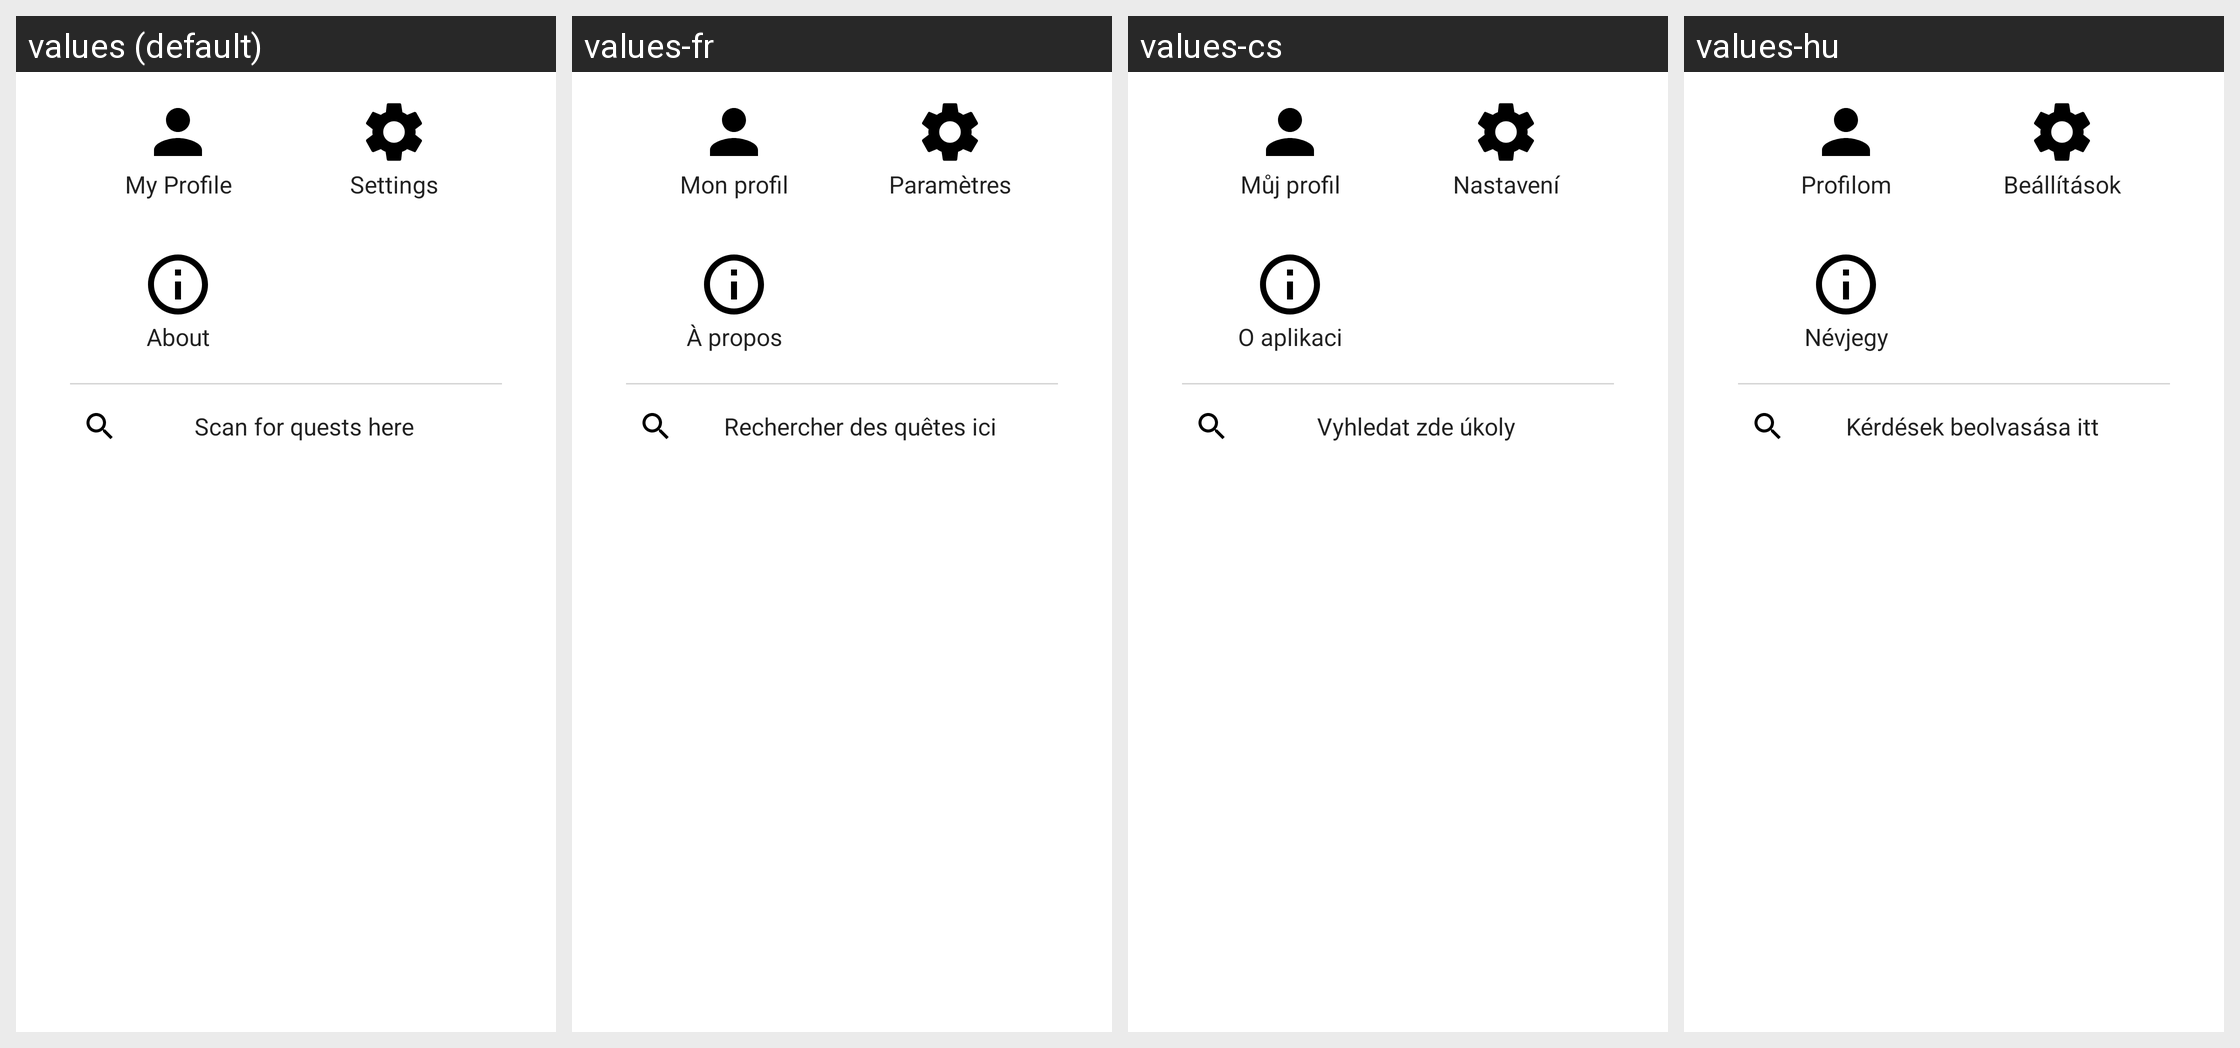

Strings drawn on this Android screen and how each of the app's shown locales translates them:
Android screen res/layout/dialog_main_menu.xml rendered under 4 locales, left to right: values (default), values-fr, values-cs, values-hu. Device: Nexus 5 (rendered at 1080×1920; each locale shown at half size, 540×960, under a caption strip naming it); theme AppTheme.
Other locales in the repository, not shown: values-ast, values-ca, values-da, values-de, values-el, values-en-rGB, values-es, values-eu, values-fa, values-fi, values-gl, values-hr, values-in, values-it, values-ja, values-ko, values-lt, values-ml, values-nb, values-nl, values-nn, values-no, values-pl, values-pt, values-pt-rBR, values-ru, values-sk, values-sv, values-tr, values-uk, values-zh, values-zh-rTW.
Strings drawn on this screen, with the default value and each locale's value (text and hints the layout hard-codes, and strings that could not be matched under every locale, appear in the picture but are not listed):

user_profile
  values: My Profile
  values-fr: Mon profil
  values-cs: Můj profil
  values-hu: Profilom

action_settings
  values: Settings
  values-fr: Paramètres
  values-cs: Nastavení
  values-hu: Beállítások

action_about2
  values: About
  values-fr: À propos
  values-cs: O aplikaci
  values-hu: Névjegy

action_download
  values: Scan for quests here
  values-fr: Rechercher des quêtes ici
  values-cs: Vyhledat zde úkoly
  values-hu: Kérdések beolvasása itt
